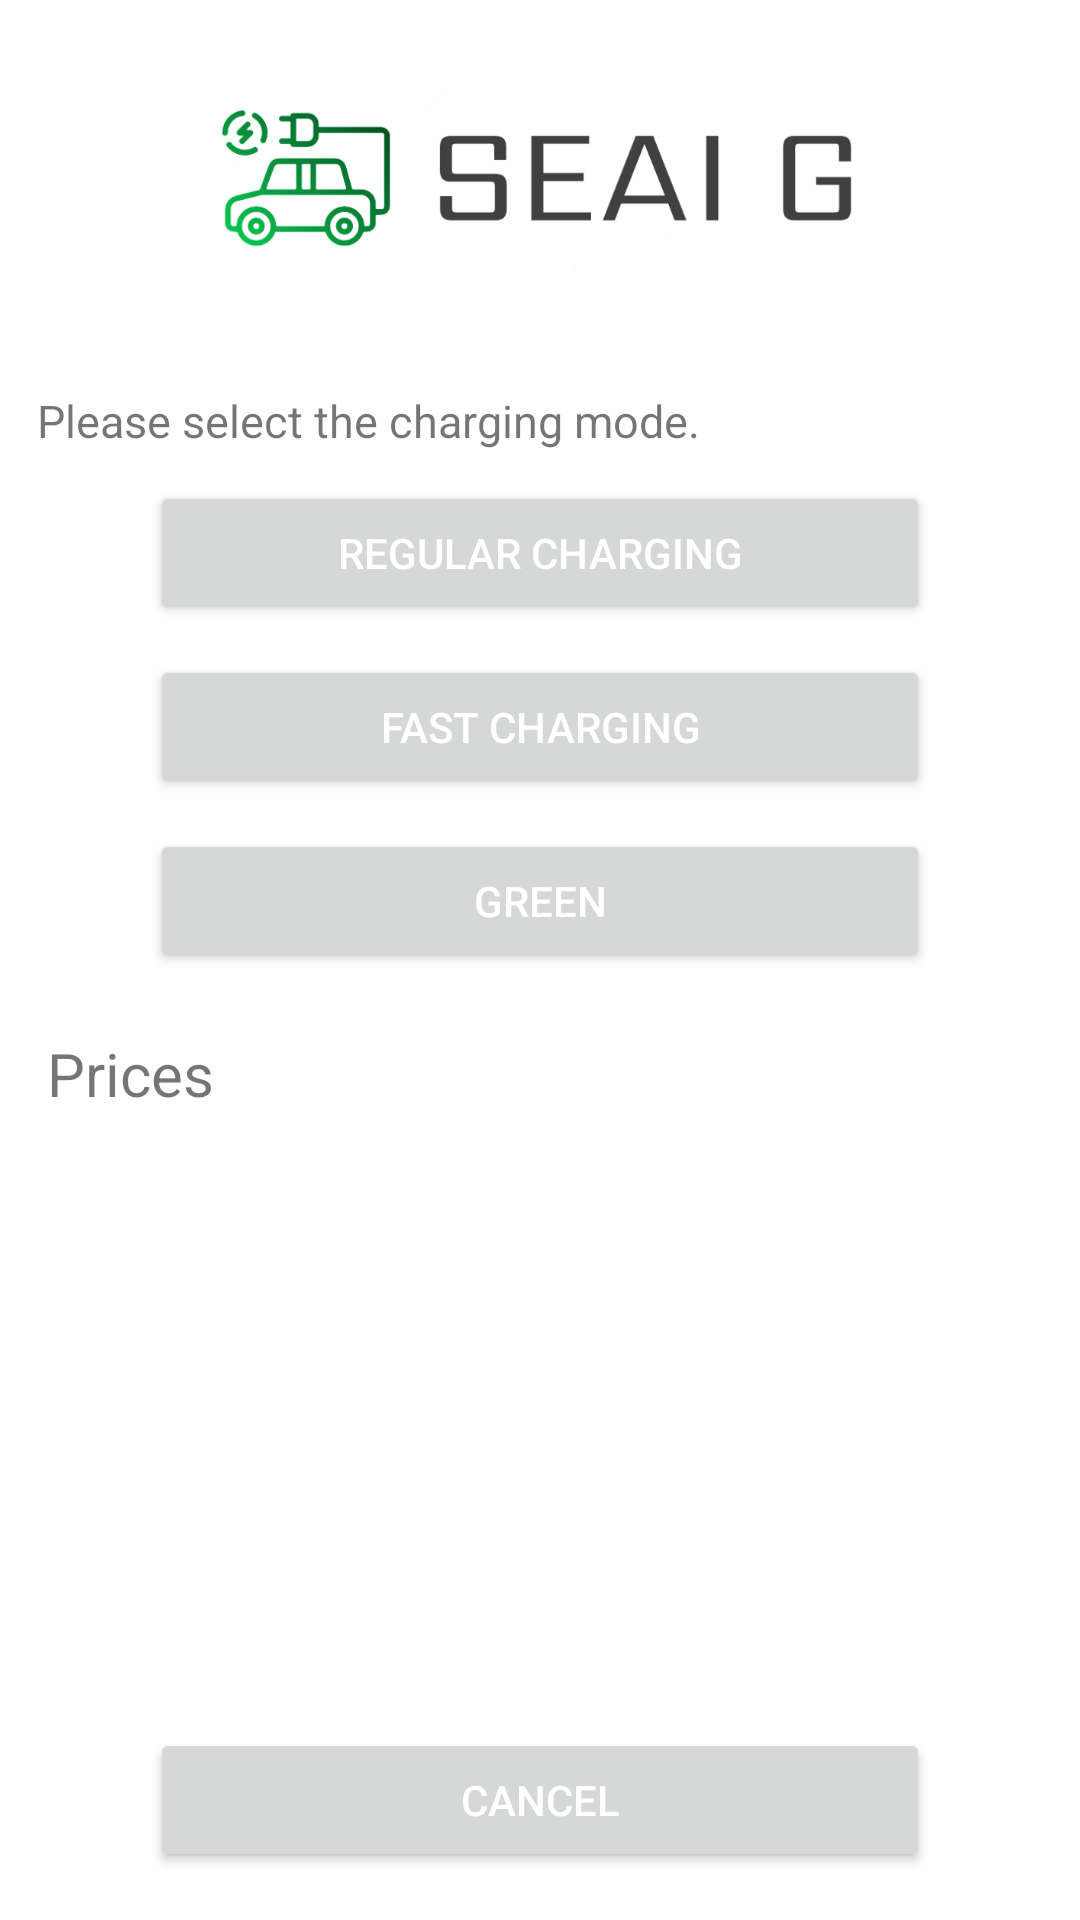

Android layout source for this screen:
<!-- AndroidManifest.xml: application theme Theme.App_SEAI_G -->
<!-- res/layout/layout_charging_mode.xml -->
<?xml version="1.0" encoding="utf-8"?>
<androidx.constraintlayout.widget.ConstraintLayout xmlns:android="http://schemas.android.com/apk/res/android"
    xmlns:app="http://schemas.android.com/apk/res-auto"
    xmlns:tools="http://schemas.android.com/tools"
    android:layout_width="match_parent"
    android:layout_height="match_parent"
    tools:context=".ActivityCharging">

    <TextView
        android:id="@+id/chargerId"
        android:layout_width="wrap_content"
        android:layout_height="wrap_content"
        android:layout_marginStart="10dp"
        android:layout_marginLeft="5dp"
        android:layout_marginTop="10dp"
        android:textColor="@color/gray"
        android:textSize="10sp"
        app:layout_constraintEnd_toEndOf="parent"
        app:layout_constraintHorizontal_bias="0.019"
        app:layout_constraintStart_toStartOf="parent"
        tools:ignore="MissingConstraints,SmallSp" />

    <ImageView
        android:id="@+id/imageView"
        android:contentDescription="@string/logo"
        android:layout_width="228dp"
        android:layout_height="100dp"
        android:layout_marginEnd="50dp"
        android:layout_marginTop="10dp"
        android:layout_marginStart="50dp"
        android:layout_marginBottom="10dp"
        app:srcCompat="@drawable/logo_seai"
        app:layout_constraintStart_toStartOf="parent"
        app:layout_constraintEnd_toEndOf="parent"
        app:layout_constraintTop_toTopOf="parent"
        app:layout_constraintVertical_bias="1.0"/>

    <TextView
        android:id="@+id/textChargeMode"
        android:text="@string/selectMode"
        android:layout_width="wrap_content"
        android:layout_height="wrap_content"
        android:layout_marginStart="10dp"
        android:layout_marginLeft="5dp"
        android:layout_marginTop="20dp"
        android:textSize="15sp"
        app:layout_constraintEnd_toEndOf="parent"
        app:layout_constraintHorizontal_bias="0.019"
        app:layout_constraintStart_toStartOf="parent"
        app:layout_constraintTop_toBottomOf="@+id/imageView"
        tools:ignore="MissingConstraints" />

    <Button
        android:id="@+id/chargeNormal"
        android:text="@string/normalCharging"
        android:layout_width="0dp"
        android:layout_height="wrap_content"
        android:layout_marginStart="50dp"
        android:layout_marginTop="10dp"
        android:layout_marginEnd="50dp"
        android:textColor="@color/white"
        app:layout_constraintBottom_toBottomOf="parent"
        app:layout_constraintEnd_toEndOf="parent"
        app:layout_constraintHorizontal_bias="0.0"
        app:layout_constraintStart_toStartOf="parent"
        app:layout_constraintTop_toBottomOf="@+id/textChargeMode"
        app:layout_constraintVertical_bias="0.000" />

    <Button
        android:id="@+id/chargeFast"
        android:text="@string/fastCharging"
        android:layout_width="0dp"
        android:layout_height="wrap_content"
        android:layout_marginStart="50dp"
        android:layout_marginTop="10dp"
        android:layout_marginEnd="50dp"
        android:textColor="@color/white"
        app:layout_constraintBottom_toBottomOf="parent"
        app:layout_constraintEnd_toEndOf="parent"
        app:layout_constraintHorizontal_bias="0.0"
        app:layout_constraintStart_toStartOf="parent"
        app:layout_constraintTop_toBottomOf="@+id/chargeNormal"
        app:layout_constraintVertical_bias="0.000" />

    <Button
        android:id="@+id/chargeGreen"
        android:text="@string/greenCharging"
        android:layout_width="0dp"
        android:layout_height="wrap_content"
        android:layout_marginStart="50dp"
        android:layout_marginTop="10dp"
        android:layout_marginEnd="50dp"
        android:textColor="@color/white"
        app:layout_constraintBottom_toBottomOf="parent"
        app:layout_constraintEnd_toEndOf="parent"
        app:layout_constraintHorizontal_bias="0.0"
        app:layout_constraintStart_toStartOf="parent"
        app:layout_constraintTop_toBottomOf="@+id/chargeFast"
        app:layout_constraintVertical_bias="0.000" />

    <TextView
        android:id="@+id/textPrices"
        android:text="@string/textPrices"
        android:layout_width="wrap_content"
        android:layout_height="wrap_content"
        android:layout_marginStart="10dp"
        android:layout_marginLeft="5dp"
        android:layout_marginTop="20dp"
        android:textSize="20sp"
        app:layout_constraintEnd_toEndOf="parent"
        app:layout_constraintHorizontal_bias="0.019"
        app:layout_constraintStart_toStartOf="parent"
        app:layout_constraintTop_toBottomOf="@+id/chargeGreen"
        tools:ignore="MissingConstraints" />

    <TextView
        android:id="@+id/priceNormal"
        android:layout_width="wrap_content"
        android:layout_height="wrap_content"
        android:layout_marginStart="10dp"
        android:layout_marginLeft="5dp"
        android:layout_marginTop="20dp"
        android:textSize="15sp"
        app:layout_constraintEnd_toEndOf="parent"
        app:layout_constraintHorizontal_bias="0.019"
        app:layout_constraintStart_toStartOf="parent"
        app:layout_constraintTop_toBottomOf="@+id/textPrices"
        tools:ignore="MissingConstraints" />

    <TextView
        android:id="@+id/priceFast"
        android:layout_width="wrap_content"
        android:layout_height="wrap_content"
        android:layout_marginStart="10dp"
        android:layout_marginLeft="5dp"
        android:layout_marginTop="20dp"
        android:textSize="15sp"
        app:layout_constraintEnd_toEndOf="parent"
        app:layout_constraintHorizontal_bias="0.019"
        app:layout_constraintStart_toStartOf="parent"
        app:layout_constraintTop_toBottomOf="@+id/priceNormal"
        tools:ignore="MissingConstraints" />

    <TextView
        android:id="@+id/priceGreen"
        android:layout_width="wrap_content"
        android:layout_height="wrap_content"
        android:layout_marginStart="10dp"
        android:layout_marginLeft="5dp"
        android:layout_marginTop="20dp"
        android:textSize="15sp"
        app:layout_constraintEnd_toEndOf="parent"
        app:layout_constraintHorizontal_bias="0.019"
        app:layout_constraintStart_toStartOf="parent"
        app:layout_constraintTop_toBottomOf="@+id/priceFast"
        tools:ignore="MissingConstraints" />

    <Button
        android:id="@+id/returnButton"
        android:layout_width="0dp"
        android:layout_height="wrap_content"
        android:layout_marginStart="50dp"
        android:layout_marginEnd="50dp"
        android:layout_marginBottom="16dp"
        android:text="@string/returnButton"
        android:textColor="@color/white"
        app:layout_constraintBottom_toBottomOf="parent"
        app:layout_constraintEnd_toEndOf="parent"
        app:layout_constraintHorizontal_bias="1.0"
        app:layout_constraintStart_toStartOf="parent" />

</androidx.constraintlayout.widget.ConstraintLayout>
<!-- resources referenced by this layout -->
<resources>
  <color name="gray">#8F8686</color>
  <color name="white">#FFFFFFFF</color>
  <!-- drawable logo_seai: png bitmap (drawable, 48907 bytes) -->
  <string name="fastCharging">Fast charging</string>
  <string name="greenCharging">Green</string>
  <string name="logo">LOGO</string>
  <string name="normalCharging">Regular charging</string>
  <string name="returnButton">Cancel</string>
  <string name="selectMode">Please select the charging mode.</string>
  <string name="textPrices">Prices</string>
  <style name="Theme.App_SEAI_G" parent="Theme.MaterialComponents.DayNight.DarkActionBar">
          
          <item name="colorPrimary">@color/colorPrimary</item>
          <item name="colorPrimaryVariant">@color/colorPrimaryDark</item>
          <item name="colorOnPrimary">@color/white</item>
          
          <item name="colorSecondary">@color/colorPrimaryDark</item>
          <item name="colorSecondaryVariant">@color/colorSecondary</item>
          <item name="colorOnSecondary">@color/black</item>
          
          <item name="android:statusBarColor" tools:targetApi="l">?attr/colorPrimaryVariant</item>
          
      </style>
  <color name="colorPrimary">#3DB541</color>
  <color name="colorPrimaryDark">#166E1A</color>
  <color name="colorSecondary">#2C352C</color>
  <color name="black">#FF000000</color>
</resources>
